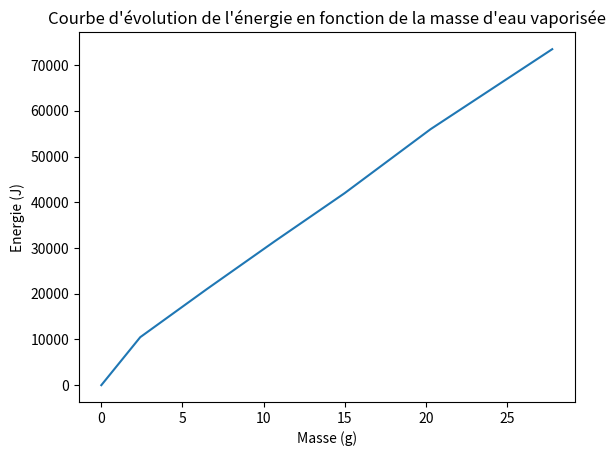

Recreate this plot in Python.
import matplotlib.pyplot as plt

# Données expérimentales
m = [0, 2.4, 6.5, 10.7, 15, 20.3, 23.3, 27.8] # en g
Q = [0, 10500, 21000, 31500, 42000, 56000, 63000, 73500] # en J

# Tracer la courbe
plt.plot(m, Q)

# Ajouter des étiquettes d'axe et un titre
plt.xlabel('Masse (g)')
plt.ylabel('Energie (J)')
plt.title("Courbe d'évolution de l'énergie en fonction de la masse d'eau vaporisée")

# Afficher la courbe
plt.show()
